Dataset: data (GitHub, memoverflow/msopenhack). Classes: axes, boots, carabiners, crampons, gloves, hardshell jackets, harnesses, helmets, insulated jackets, pulleys, rope, tents.

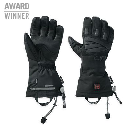
Label: gloves

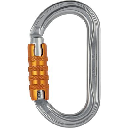
Label: carabiners

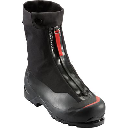
Label: boots

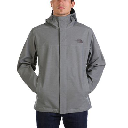
Label: hardshell jackets

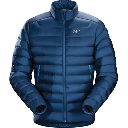
Label: insulated jackets

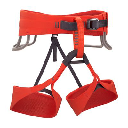
Label: harnesses
